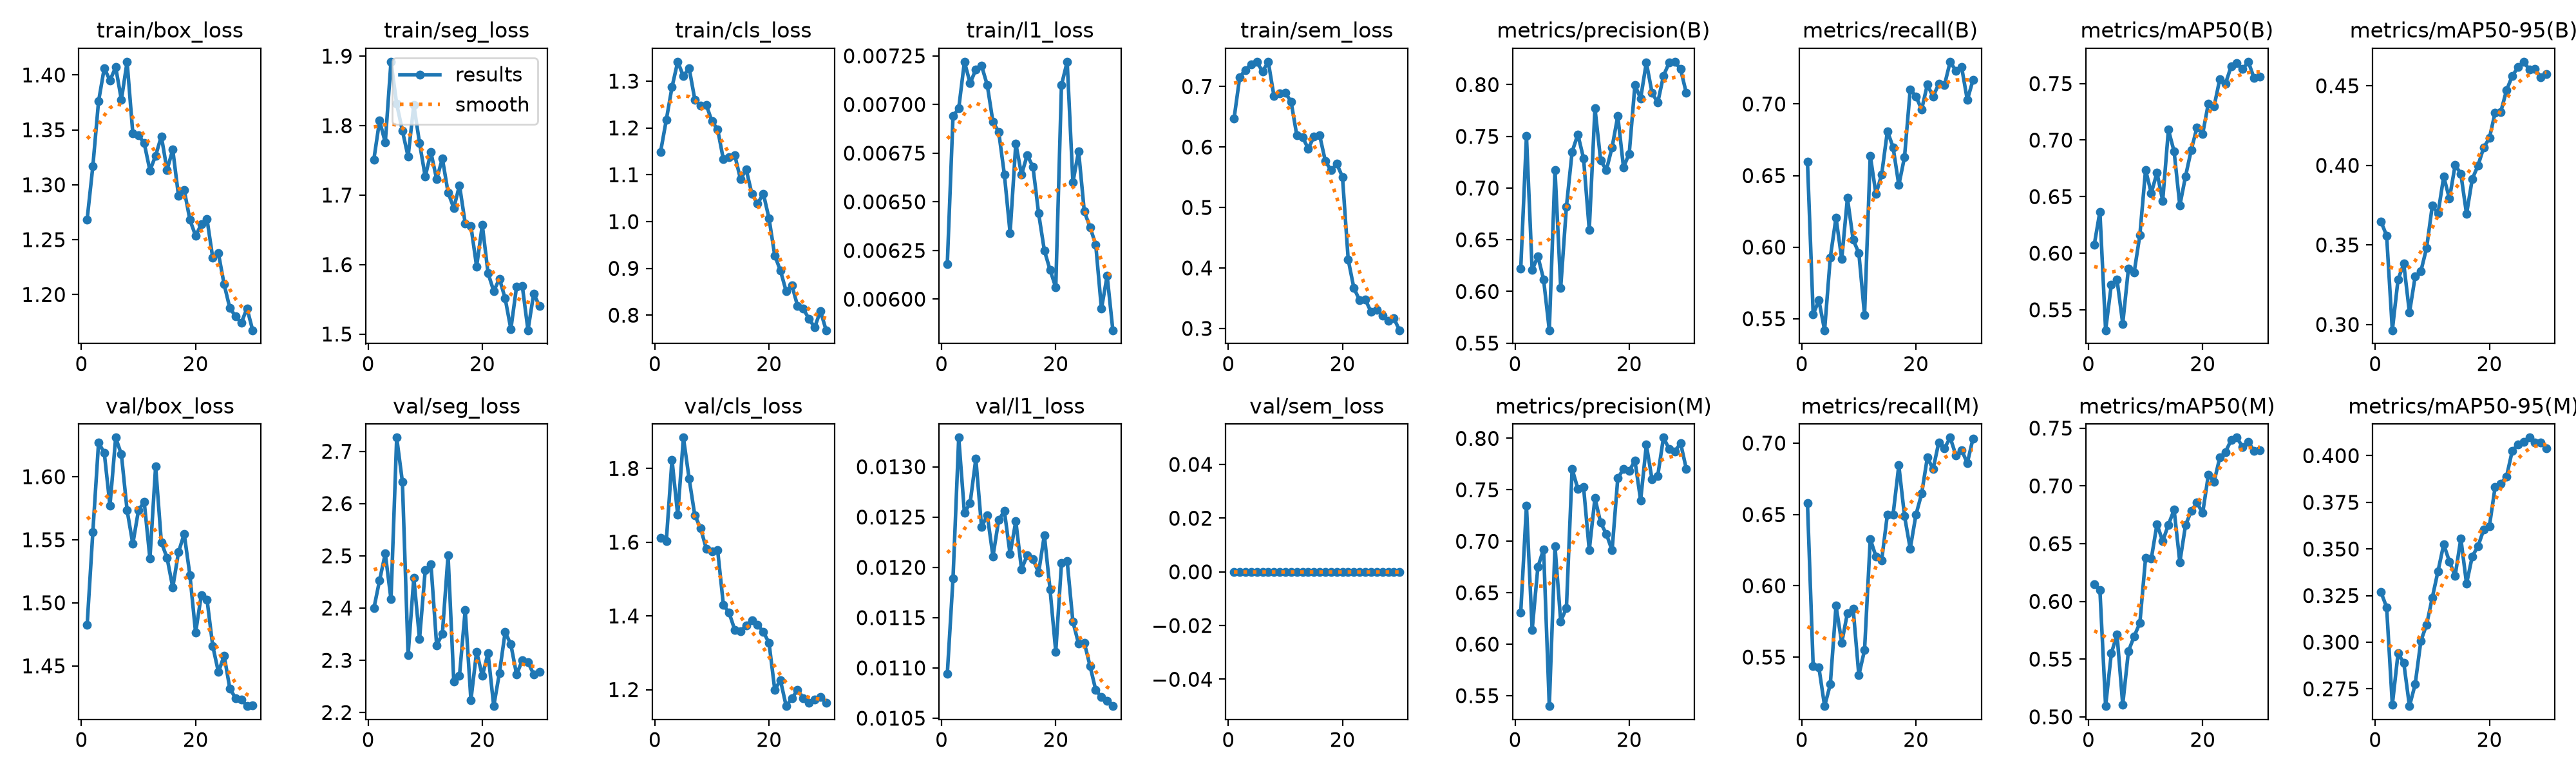

The data file committed next to this chart (first rows):
epoch, time, train/box_loss, train/seg_loss, train/cls_loss, train/l1_loss, train/sem_loss, metrics/precision(B), metrics/recall(B), metrics/mAP50(B), metrics/mAP50-95(B), metrics/precision(M), metrics/recall(M), metrics/mAP50(M), metrics/mAP50-95(M), val/box_loss, val/seg_loss, val/cls_loss, val/l1_loss, val/sem_loss, lr/pg0, lr/pg1, lr/pg2
1, 956.4, 1.268, 1.751, 1.149, 0.00618, 0.6467, 0.622, 0.6597, 0.6072, 0.3648, 0.6309, 0.6579, 0.6146, 0.3269, 1.482, 2.399, 1.613, 0.01094, 0, 0.0003699, 0.0003699, 0.0003699
2, 1896, 1.317, 1.807, 1.217, 0.00694, 0.7157, 0.7504, 0.5531, 0.6367, 0.3558, 0.7346, 0.5435, 0.61, 0.3188, 1.556, 2.453, 1.603, 0.01189, 0, 0.0007158, 0.0007158, 0.0007158
3, 2814, 1.376, 1.776, 1.287, 0.00698, 0.7275, 0.6207, 0.5628, 0.5319, 0.2964, 0.614, 0.5427, 0.5093, 0.2665, 1.627, 2.504, 1.824, 0.01329, 0, 0.001037, 0.001037, 0.001037
4, 3746, 1.406, 1.892, 1.341, 0.00722, 0.7371, 0.634, 0.5419, 0.5722, 0.3282, 0.6749, 0.5156, 0.5549, 0.294, 1.619, 2.417, 1.674, 0.01254, 0, 0.001001, 0.001001, 0.001001
5, 4684, 1.395, 1.831, 1.311, 0.00711, 0.7406, 0.6117, 0.5928, 0.5766, 0.3382, 0.6922, 0.5309, 0.5712, 0.289, 1.577, 2.726, 1.884, 0.01264, 0, 0.0009643, 0.0009643, 0.0009643
6, 5631, 1.407, 1.793, 1.328, 0.00718, 0.7249, 0.5625, 0.6206, 0.5376, 0.3074, 0.5398, 0.586, 0.5106, 0.2657, 1.631, 2.642, 1.773, 0.01308, 0, 0.0009277, 0.0009277, 0.0009277
7, 6568, 1.377, 1.755, 1.261, 0.0072, 0.7411, 0.7175, 0.5916, 0.5865, 0.3302, 0.695, 0.5601, 0.5569, 0.2774, 1.618, 2.31, 1.672, 0.0124, 0, 0.000891, 0.000891, 0.000891
8, 7503, 1.412, 1.83, 1.247, 0.0071, 0.684, 0.6037, 0.6343, 0.583, 0.3335, 0.6222, 0.5809, 0.5697, 0.3007, 1.573, 2.458, 1.639, 0.01252, 0, 0.0008544, 0.0008544, 0.0008544
9, 8439, 1.347, 1.775, 1.249, 0.00691, 0.6892, 0.6819, 0.6052, 0.616, 0.348, 0.635, 0.584, 0.5813, 0.3094, 1.547, 2.341, 1.583, 0.01211, 0, 0.0008177, 0.0008177, 0.0008177
10, 9374, 1.345, 1.726, 1.214, 0.00686, 0.6899, 0.7351, 0.5959, 0.6737, 0.3746, 0.7704, 0.5372, 0.6374, 0.3239, 1.573, 2.473, 1.575, 0.01247, 0, 0.000781, 0.000781, 0.000781
11, 10317, 1.338, 1.762, 1.197, 0.00664, 0.6748, 0.7519, 0.5524, 0.6531, 0.3698, 0.751, 0.555, 0.6369, 0.3381, 1.58, 2.484, 1.578, 0.01256, 0, 0.0007444, 0.0007444, 0.0007444
12, 11252, 1.313, 1.723, 1.133, 0.00634, 0.6192, 0.7288, 0.664, 0.6712, 0.3929, 0.7528, 0.6328, 0.6669, 0.3525, 1.535, 2.329, 1.43, 0.01213, 0, 0.0007077, 0.0007077, 0.0007077
13, 12178, 1.327, 1.753, 1.137, 0.0068, 0.6163, 0.6596, 0.637, 0.6463, 0.379, 0.6913, 0.6205, 0.6521, 0.3432, 1.608, 2.35, 1.408, 0.01246, 0, 0.000671, 0.000671, 0.000671
14, 13112, 1.344, 1.704, 1.142, 0.00664, 0.5974, 0.7772, 0.6509, 0.7091, 0.4001, 0.7419, 0.618, 0.6664, 0.3356, 1.548, 2.502, 1.362, 0.01198, 0, 0.0006344, 0.0006344, 0.0006344
15, 14095, 1.313, 1.681, 1.09, 0.00674, 0.6169, 0.7266, 0.6811, 0.6899, 0.3947, 0.718, 0.65, 0.6794, 0.3556, 1.536, 2.26, 1.359, 0.01212, 0, 0.0005977, 0.0005977, 0.0005977
16, 15031, 1.332, 1.714, 1.111, 0.00668, 0.6194, 0.7174, 0.6698, 0.6421, 0.3693, 0.707, 0.65, 0.634, 0.3313, 1.512, 2.271, 1.374, 0.01208, 0, 0.0005611, 0.0005611, 0.0005611
17, 15968, 1.29, 1.659, 1.059, 0.00644, 0.5765, 0.7393, 0.6433, 0.668, 0.3914, 0.6911, 0.6845, 0.6659, 0.346, 1.54, 2.396, 1.389, 0.01195, 0, 0.0005244, 0.0005244, 0.0005244
18, 16911, 1.295, 1.656, 1.038, 0.00625, 0.5615, 0.7697, 0.663, 0.6912, 0.3998, 0.7614, 0.6489, 0.6783, 0.3514, 1.555, 2.224, 1.376, 0.01232, 0, 0.0004877, 0.0004877, 0.0004877
19, 17842, 1.268, 1.597, 1.06, 0.00615, 0.5721, 0.7201, 0.7101, 0.7111, 0.4111, 0.7701, 0.626, 0.6854, 0.3603, 1.522, 2.317, 1.357, 0.01178, 0, 0.0004511, 0.0004511, 0.0004511
20, 18786, 1.254, 1.657, 1.006, 0.00606, 0.5504, 0.7333, 0.7054, 0.7055, 0.417, 0.7684, 0.6498, 0.6764, 0.3621, 1.476, 2.27, 1.326, 0.01116, 0, 0.0004144, 0.0004144, 0.0004144
21, 19726, 1.264, 1.588, 0.9274, 0.0071, 0.4138, 0.7996, 0.6961, 0.7324, 0.4331, 0.7784, 0.6646, 0.7095, 0.3831, 1.506, 2.314, 1.2, 0.01204, 0, 0.0003777, 0.0003777, 0.0003777
22, 20674, 1.269, 1.562, 0.895, 0.00722, 0.3664, 0.7866, 0.7136, 0.7297, 0.4336, 0.7399, 0.69, 0.7036, 0.385, 1.503, 2.212, 1.225, 0.01206, 0, 0.0003411, 0.0003411, 0.0003411
23, 21617, 1.233, 1.58, 0.8509, 0.0066, 0.3468, 0.8215, 0.7051, 0.7539, 0.4472, 0.7938, 0.6817, 0.7245, 0.3888, 1.466, 2.276, 1.155, 0.01146, 0, 0.0003044, 0.0003044, 0.0003044
24, 22553, 1.237, 1.551, 0.8641, 0.00676, 0.3477, 0.7921, 0.7142, 0.7499, 0.456, 0.76, 0.7005, 0.7294, 0.4025, 1.445, 2.354, 1.176, 0.01124, 0, 0.0002678, 0.0002678, 0.0002678
25, 23499, 1.209, 1.507, 0.8195, 0.00645, 0.3273, 0.7826, 0.7133, 0.7654, 0.4616, 0.7636, 0.6963, 0.7397, 0.406, 1.458, 2.33, 1.199, 0.01125, 0, 0.0002311, 0.0002311, 0.0002311
26, 24516, 1.188, 1.568, 0.8135, 0.00637, 0.3304, 0.8086, 0.7295, 0.7678, 0.4651, 0.8007, 0.7039, 0.7418, 0.4075, 1.432, 2.273, 1.177, 0.01102, 0, 0.0001944, 0.0001944, 0.0001944
27, 25526, 1.18, 1.57, 0.7918, 0.00628, 0.3215, 0.8212, 0.7231, 0.7627, 0.4602, 0.7897, 0.6915, 0.7336, 0.4097, 1.424, 2.3, 1.165, 0.01078, 0, 0.0001578, 0.0001578, 0.0001578
28, 26476, 1.174, 1.506, 0.7739, 0.00595, 0.3121, 0.8222, 0.7259, 0.7693, 0.4605, 0.7873, 0.6951, 0.738, 0.407, 1.424, 2.296, 1.173, 0.01071, 0, 0.0001211, 0.0001211, 0.0001211
29, 27396, 1.188, 1.558, 0.809, 0.00612, 0.3163, 0.8149, 0.7028, 0.7548, 0.4553, 0.7953, 0.686, 0.7303, 0.407, 1.418, 2.273, 1.179, 0.01067, 0, 8.4436e-05, 8.4436e-05, 8.4436e-05
30, 28344, 1.167, 1.54, 0.7677, 0.00584, 0.2969, 0.7919, 0.7169, 0.7561, 0.4575, 0.7703, 0.7033, 0.7308, 0.404, 1.419, 2.278, 1.165, 0.01062, 0, 4.7773e-05, 4.7773e-05, 4.7773e-05
